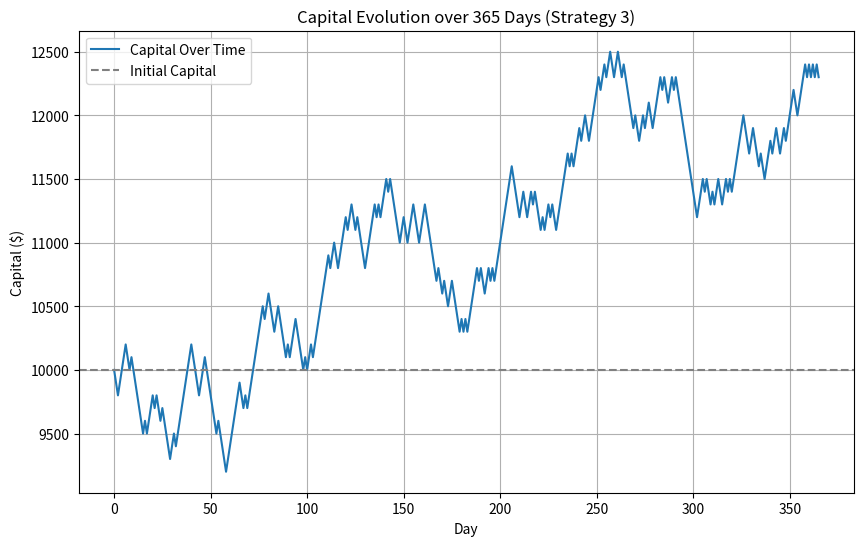

Write the Python code that produced this figure.
import random

import matplotlib.pyplot as plt

# Initialize parameters
initial_capital = 10000  # Starting capital in dollars
bet_amount = 100  # Amount risked per bet
days = 365  # Number of days (bets)
capital_list = [initial_capital]  # List to store capital evolution

# Simulate the betting over 365 days
for day in range(1, days + 1):
    # Simulate the outcome of the bet (1 for win, 0 for loss)
    bet_outcome = random.choice([1, 0])  # 50% chance of winning or losing

    # Update capital based on the outcome
    if bet_outcome == 1:
        # Win: add the bet amount
        current_capital = capital_list[-1] + bet_amount
    else:
        # Lose: subtract the bet amount
        current_capital = capital_list[-1] - bet_amount

    # Append the updated capital to the list
    capital_list.append(current_capital)

# Plot the evolution of capital over 365 days
plt.figure(figsize=(10, 6))
plt.plot(capital_list, label="Capital Over Time")
plt.title("Capital Evolution over 365 Days (Strategy 3)")
plt.xlabel("Day")
plt.ylabel("Capital ($)")
plt.axhline(y=initial_capital, color="gray", linestyle="--", label="Initial Capital")
plt.legend()
plt.grid(True)
plt.show()
